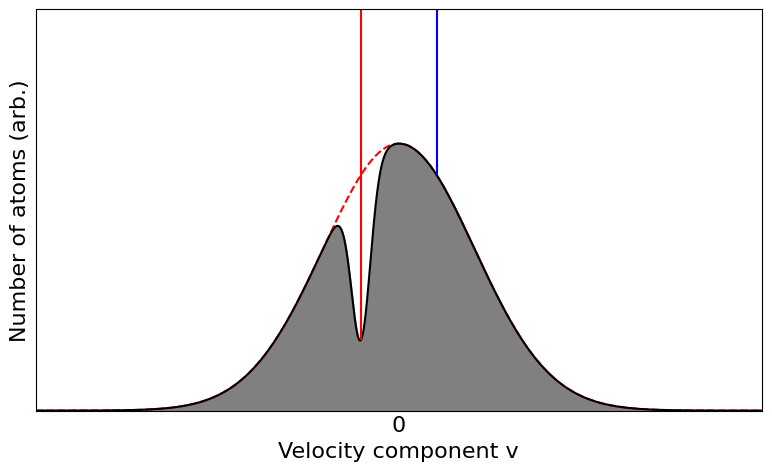

Reproduce this figure in Python.
import numpy as np
import matplotlib.pyplot as plt
from matplotlib import rcParams

fontsz = 16
rcParams['font.family'] = 'serif' # e.g. 'sans-serif', 'monospace', etc.
rcParams['font.serif'] = ['Times New Roman'] # specify a particular font
rcParams['font.size'] = fontsz
rcParams['mathtext.fontset'] = 'dejavuserif' # or 'cm', 'stix', 'custom'

from matplotlib.ticker import AutoMinorLocator

rcParams['xtick.direction'] = 'in'
rcParams['ytick.direction'] = 'in'
rcParams['xtick.top'] = True
rcParams['ytick.right'] = True
rcParams['xtick.minor.visible'] = True
rcParams['ytick.minor.visible'] = True
rcParams['xtick.major.size'] = 4
rcParams['ytick.major.size'] = 4
rcParams['xtick.minor.size'] = 2
rcParams['ytick.minor.size'] = 2


# -----------------------------
# Parameters
# -----------------------------
N = 1_000_000
T = 300.0
kB = 1.380649e-23
m = 6.6335209e-26

sigma = np.sqrt(kB * T / m)      # broad (Doppler) width
sigma_narrow = sigma / 8         # dip width

mu = -0.5 * sigma                 # <-- VARIABLE: dip centre (offset) in m/s

dip_fraction = 0.7             # dip peak as a fraction of broad height at mu (0..1 is sensible)

# -----------------------------
# Helpers
# -----------------------------
def gaussian_pdf(x, mean, sig):
    return (1/(np.sqrt(2*np.pi)*sig)) * np.exp(-(x - mean)**2/(2*sig**2))

# -----------------------------
# Velocity axis
# -----------------------------
v = np.linspace(-5*sigma, 5*sigma, 2000)

# Broad Gaussian (normalised PDF)
broad = gaussian_pdf(v, 0.0, sigma)

# Broad value at the dip centre (local envelope height)
broad_mu = gaussian_pdf(mu, 0.0, sigma)
broad_0  = gaussian_pdf(0.0, 0.0, sigma)

# Ramp factor: 0 at mu=0, increases with |mu|
# (this is exactly 1 - exp(-mu^2/(2 sigma^2)))
ramp = 1.0# - (broad_mu / broad_0)

# Choose dip peak height so it "fits under" the broad Gaussian at that location
dip_peak_height = dip_fraction * ramp * broad_mu

# Build a narrow Gaussian whose peak equals dip_peak_height
narrow_pdf = gaussian_pdf(v, mu, sigma_narrow)
narrow_peak = gaussian_pdf(mu, mu, sigma_narrow)  # peak of narrow_pdf
dip = (dip_peak_height / narrow_peak) * narrow_pdf

# Final profile
profile_with_moving_dip = broad - dip

# Convert to counts per bin
num_bins = 120
bin_width = (v.max() - v.min()) / num_bins
counts_no_dip = N * broad * bin_width
counts_with_dip = N * profile_with_moving_dip * bin_width

# -----------------------------
# Plot
# -----------------------------
plt.figure(figsize=(8, 5))
plt.plot(v, counts_no_dip, linestyle = "--", color = "red")
plt.plot(v, counts_with_dip, color = "black")

plt.xlabel("Velocity component v")
plt.ylabel("Number of atoms (arb.)")
plt.grid(False)

plt.ylim(0, 50000)
plt.xlim(-1200,1200)

# Remove y-axis numbers
plt.yticks([])

# Keep only zero on x-axis
plt.xticks([0], ['0'])

# Remove tick marks
plt.tick_params(axis='x', length=0)
plt.tick_params(axis='y', length=0)

# Get top of plot
y_top = plt.ylim()[1]

# Interpolate Gaussian value at ±mu (using counts_no_dip for envelope)
y_mu_pos = np.interp(mu, v, counts_with_dip)
y_mu_neg = np.interp(-mu, v, counts_with_dip)

# Draw vertical lines only above Gaussian
plt.vlines(mu, y_mu_pos, y_top, color="red", label="Pump Beam at -v")
plt.vlines(-mu, y_mu_neg, y_top, color="blue", label="Probe Beam at +v")

plt.fill_between(v, counts_with_dip, color = "grey", alpha = 1)

#plt.legend()
plt.tight_layout()
plt.show()
